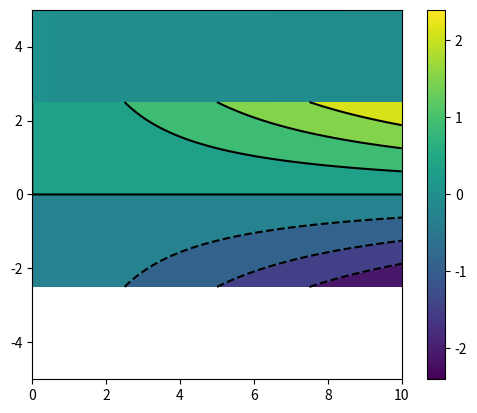

Recreate this plot in Python.
##### ejemplo tarea

import numpy as np                  # Cargamos numpy como el alias np
import matplotlib.pyplot as plt     # Crgagamos matplotlib.pyplot como el alias plt

# Creamos una figura
# Crear una figura de 8x6 puntos de tamaño, 80 puntos por pulgada
plt.figure(dpi=80)

# Creamos los arrays dimensionales
L=10
h=5
x = np.linspace(0, L, 256, endpoint=True)#crear el vector de valores en x
y = np.linspace(-h/2, h/2, 256, endpoint=True)#crear el vector de valores en x

# Obtenemos las corrdenadas resultantes de esos arrays
X, Y = np.meshgrid(x, y)

# Definimos la grÃ¡fica sen (x^2 + y^2)
Sxx = 12*X*Y/h**3

# Establecer límites del eje x
plt.xlim(0, L)

# Ticks en x
#plt.xticks(np.linspace(0, L, 11, endpoint=True))

# Establecer límites del eje y
plt.ylim(-h, h)

# Ticks en y
#plt.yticks(np.linspace(-h, h, 11, endpoint=True))

# Representamos
plt.imshow(Sxx);

# AÃ±adimos una colorbar
plt.colorbar();

# Mostramos en pantalla
plt.show()

plt.contourf(X, Y, Sxx)
plt.contour(X, Y, Sxx, colors='black')